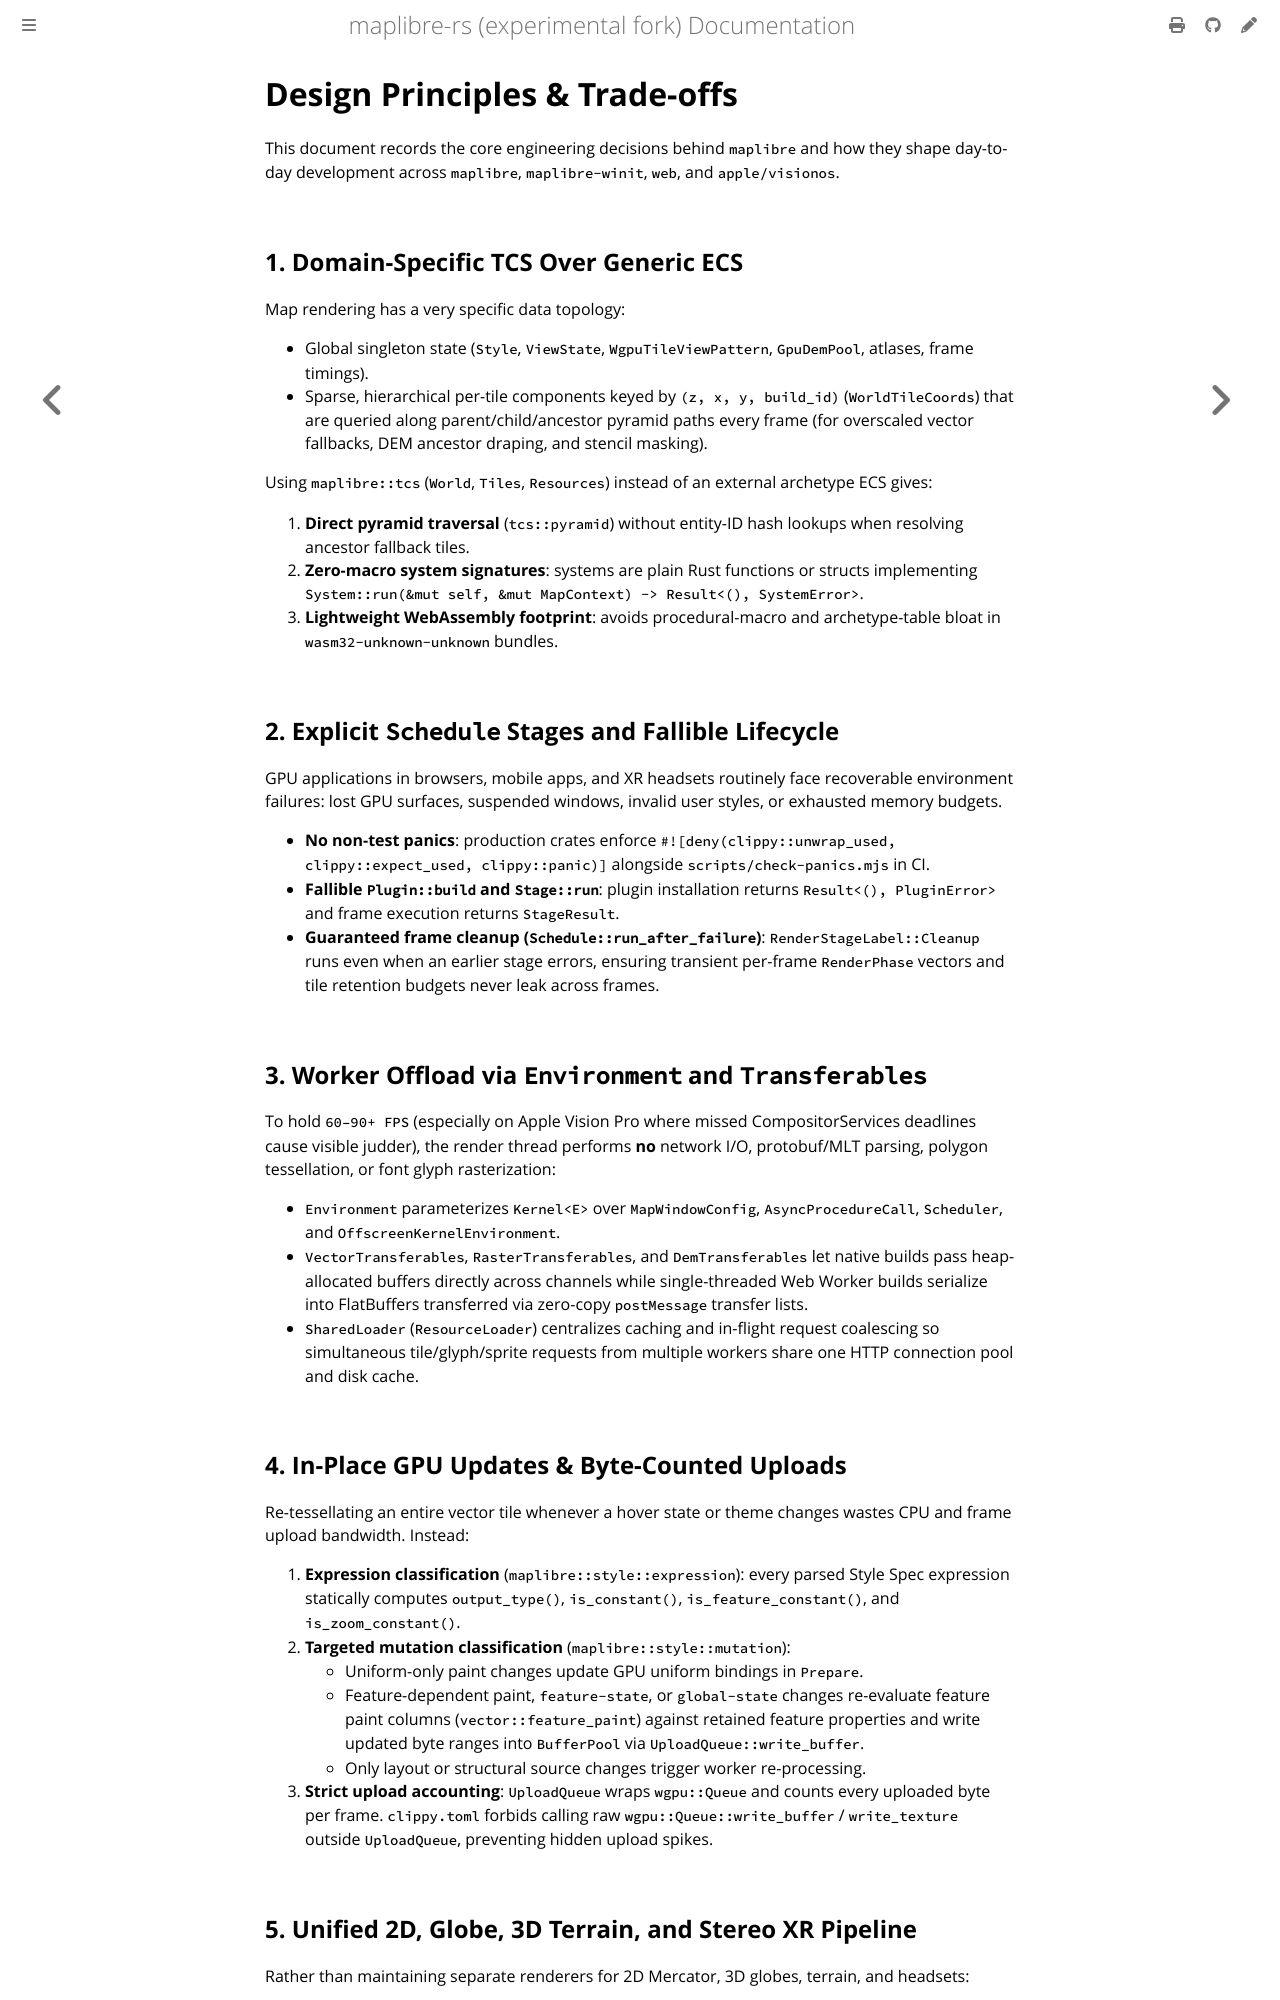

repository: luofang34/maplibre-rs-experimental · page: docs/development-documents/design.html · generator: mdbook

# Design Principles & Trade-offs

This document records the core engineering decisions behind `maplibre` and how they shape day-to-day development across `maplibre`, `maplibre-winit`, `web`, and `apple/visionos`.

## 1. Domain-Specific TCS Over Generic ECS

Map rendering has a very specific data topology:

- Global singleton state (`Style`, `ViewState`, `WgpuTileViewPattern`, `GpuDemPool`, atlases, frame timings).
- Sparse, hierarchical per-tile components keyed by `(z, x, y, build_id)` (`WorldTileCoords`) that are queried along parent/child/ancestor pyramid paths every frame (for overscaled vector fallbacks, DEM ancestor draping, and stencil masking).

Using `maplibre::tcs` (`World`, `Tiles`, `Resources`) instead of an external archetype ECS gives:

1. **Direct pyramid traversal** (`tcs::pyramid`) without entity-ID hash lookups when resolving ancestor fallback tiles.
2. **Zero-macro system signatures**: systems are plain Rust functions or structs implementing `System::run(&mut self, &mut MapContext) -> Result<(), SystemError>`.
3. **Lightweight WebAssembly footprint**: avoids procedural-macro and archetype-table bloat in `wasm32-unknown-unknown` bundles.

## 2. Explicit `Schedule` Stages and Fallible Lifecycle

GPU applications in browsers, mobile apps, and XR headsets routinely face recoverable environment failures: lost GPU surfaces, suspended windows, invalid user styles, or exhausted memory budgets.

- **No non-test panics**: production crates enforce `#![deny(clippy::unwrap_used, clippy::expect_used, clippy::panic)]` alongside `scripts/check-panics.mjs` in CI.
- **Fallible `Plugin::build` and `Stage::run`**: plugin installation returns `Result<(), PluginError>` and frame execution returns `StageResult`.
- **Guaranteed frame cleanup (`Schedule::run_after_failure`)**: `RenderStageLabel::Cleanup` runs even when an earlier stage errors, ensuring transient per-frame `RenderPhase` vectors and tile retention budgets never leak across frames.

## 3. Worker Offload via `Environment` and `Transferables`

To hold `60–90+ FPS` (especially on Apple Vision Pro where missed CompositorServices deadlines cause visible judder), the render thread performs **no** network I/O, protobuf/MLT parsing, polygon tessellation, or font glyph rasterization:

- `Environment` parameterizes `Kernel<E>` over `MapWindowConfig`, `AsyncProcedureCall`, `Scheduler`, and `OffscreenKernelEnvironment`.
- `VectorTransferables`, `RasterTransferables`, and `DemTransferables` let native builds pass heap-allocated buffers directly across channels while single-threaded Web Worker builds serialize into FlatBuffers transferred via zero-copy `postMessage` transfer lists.
- `SharedLoader` (`ResourceLoader`) centralizes caching and in-flight request coalescing so simultaneous tile/glyph/sprite requests from multiple workers share one HTTP connection pool and disk cache.

## 4. In-Place GPU Updates & Byte-Counted Uploads

Re-tessellating an entire vector tile whenever a hover state or theme changes wastes CPU and frame upload bandwidth. Instead:

1. **Expression classification** (`maplibre::style::expression`): every parsed Style Spec expression statically computes `output_type()`, `is_constant()`, `is_feature_constant()`, and `is_zoom_constant()`.
2. **Targeted mutation classification** (`maplibre::style::mutation`):
   - Uniform-only paint changes update GPU uniform bindings in `Prepare`.
   - Feature-dependent paint, `feature-state`, or `global-state` changes re-evaluate feature paint columns (`vector::feature_paint`) against retained feature properties and write updated byte ranges into `BufferPool` via `UploadQueue::write_buffer`.
   - Only layout or structural source changes trigger worker re-processing.
3. **Strict upload accounting**: `UploadQueue` wraps `wgpu::Queue` and counts every uploaded byte per frame. `clippy.toml` forbids calling raw `wgpu::Queue::write_buffer` / `write_texture` outside `UploadQueue`, preventing hidden upload spikes.
